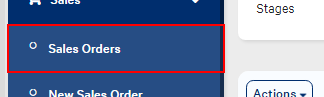
Workflow: Init Application

Step 1: click on the link 'Sales Orders' in window 'Cin7*' (chrome.exe)

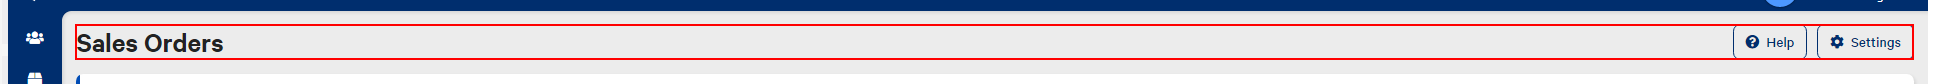
Step 2: find the element 'Sales Orders' in window 'Cin7*' (chrome.exe)
